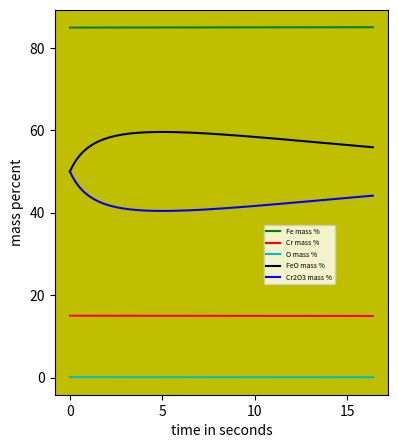

Source code (Python):
import matplotlib.pyplot as plt
from scipy.optimize import fsolve
from math import log, exp

#given constants
timestep = 0.1 #time step in sec
t_min = 3 #time in minutes
t_sec = int(t_min*60) #time in seconds
kFe = 0.0025 #mass tranfer coeffiC_i_net of Fe
kCr = 0.0025 #mass transfer coeffiC_i_ent of Cr
Area = 4 #area of reaC_i_on
t = [] #t stack value
for i in range(164+1): #(t_sec/timestep + 1):
    t.append(i*timestep)
mmass_initial = 150000
Fe_initial_percent = 84.9
Cr_initial_percent = 15
O_initial_percent = 100 - Fe_initial_percent - Cr_initial_percent
total_Oflow = 300
smass_initial = 100
FeO_initial = 50
Cr2O3_initial = 100-FeO_initial
mDen = 7000 #density of metal = 7000kg/m^3
sDen = 3500 #density of slag = 3500kg/m^3
temp_initial = 1600 #initial temperature

# list for changing quantities in each time step
mass_slag = [] #mass of slag
mass_metal = [] #mass of metal
mass_Fe = [] #mass of Fe
mass_Cr = [] #mass of Cr
mass_O = [] #mass of O
mass_FeO = [] #mass of FeO
mass_Cr2O3 = [] #mass of Cr2O3
kmolM =[] #kilomoles of metal
kmolS = [] #kilomoles of slag
kmolFe = [] #kilomoles of Fe
kmolCr = [] #kilomoles of Cr
kmolO = [] #kilomoles of O
kmolCr2O3 = [] #kilomoles of Cr2O3
volM = [] #volume of metal
volS = [] #volume of slag
kmolFeO = [] #kilomoles of FeO
X_i_Fe = [] #interface molefraction of Fe
C_i_Fe = [] #interface concentration of Fe
X_i_Cr = [] #interface molefraction of Cr
C_i_Cr = [] #interface concentration of Cr
x_Fe = [] #bulk molefraction of Fe
c_Fe = [] #bulk concentration of Fe
x_Cr = [] #bulk molefraction of Cr
c_Cr = [] #bulk concentration of Cr
x_O = [] #bulk molefraction of O
c_O = [] #bulk concentration of O
x_FeO = [] #bulk molefraction of FeO
c_FeO = [] #bulk concentration of FeO
x_Cr2O3 = [] #bulk molefraction of Cr2O3
c_Cr2O3 = [] #bulk concentration of Cr2O3
w_percentFe = [] #weight percent of Fe
w_percentCr = [] #weight percent of Cr
w_percentO = [] #weight percent of O
w_percentFeO = [] #weight percent of FeO
w_percentCr2O3 = [] #weight percent of Cr2O3
sys_Temp = [] #temperature of the system

#initializing metal phase data
mass_metal.append(mmass_initial) #mass of metal = 150 tons
#print('mass_metal',mass_metal[0])
volM.append(mass_metal[0]/mDen) #volume of metal in m^3
#print('volM',volM[0])
mass_Fe.append(Fe_initial_percent*mmass_initial/100) #mass of Fe in kg
#print('mass_Fe',mass_Fe[0])
mass_Cr.append(Cr_initial_percent*mmass_initial/100) #mass of Cr in kg
#print('mass_Cr',mass_Cr[0])
kmolFe.append(mass_Fe[0]/56) #kilomoles of Fe
#print('kmolFe',kmolFe[0])
kmolCr.append(mass_Cr[0]/52) #kilomoles of Cr
#print('kmolCr',kmolCr[0])
molOaddedpersec = 2*total_Oflow*101325/(8.314*298*60)# moles of O added to metal per sec
#print('molOaddedpersec',molOaddedpersec)
mass_O.append(O_initial_percent*mmass_initial/100 + molOaddedpersec*16*timestep/1000) #mass of O in kg
#print('mass_O',mass_O[0])
kmolO.append(mass_O[0]/16) #kilomoles of O
#print('kmolO',kmolO[0])
kmolM.append(kmolO[0]+kmolCr[0]+kmolFe[0]) #kilomoles of metal
#print('kmolM',kmolM[0])
molvolM = kmolM[0]*1000/(volM[0]) #molar volume of metal in mol/m^3
#print('molvolM',molvolM)
w_percentFe.append(mass_Fe[0]*100/mass_metal[0])
#print('w_percentFe',w_percentFe[0])
w_percentCr.append(mass_Cr[0]*100/mass_metal[0])
#print('w_percentCr',w_percentCr[0])
w_percentO.append(mass_O[0]*100/mass_metal[0])
#print('w_percentO',w_percentO[0])


#initializing about slag phase
mass_slag.append(smass_initial) #mass of slag = 100kg
#print('mass_slag', mass_slag[0])
volS.append(mass_slag[0]/sDen) #volume of slag in m^3
#print('volS', volS[0])
mass_Cr2O3.append(Cr2O3_initial*smass_initial/100) #mass of Cr2O3 in kg
#print('mass_Cr2O3', mass_Cr2O3[0])
mass_FeO.append(FeO_initial*smass_initial/100) #mass of FeO in kg
#print('mass_FeO',mass_FeO[0])
kmolCr2O3.append(mass_Cr2O3[0]/(2*52 + 3*16)) #kilomoles of Cr2O3
#print('kmolCr2O3',kmolCr2O3[0])
kmolFeO.append(mass_FeO[0]/(56 + 16)) #kilomoles of FeO
#print('kmolFeO',kmolFeO[0])
kmolS.append(kmolCr2O3[0]+kmolFeO[0]) #kilomoles of slag
#print('kmolS',kmolS[0])
molvolS = kmolS[0]*1000/volS[0] #molar volume of slag
#print('molvolS',molvolS)
w_percentFeO.append(mass_FeO[0]*100/mass_slag[0])
#print('w_percentFeO',w_percentFeO[0])
w_percentCr2O3.append(mass_Cr2O3[0]*100/mass_slag[0])
#print('w_percentCr2O3',w_percentCr2O3[0])

# mass transfer model
for i in range(164):#(int(t_sec/timestep)):
    # updating bulk molefractions of all species and temperature
    x_Fe.append(kmolFe[i]/kmolM[i])
    x_Cr.append(kmolCr[i]/kmolM[i])
    x_O.append(kmolO[i]/kmolM[i])
    x_FeO.append(kmolFeO[i]/kmolS[i])
    x_Cr2O3.append(kmolCr2O3[i]/kmolS[i])
    sys_Temp.append(temp_initial+0.2*i*timestep)
    #print(sys_Temp[i])
    #print('kmolFe[i]',kmolFe[i],'kmolCr[i]',kmolCr[i],'kmolO[i]',kmolO[i])
    #print('x_FeO',x_FeO[i],'\nx_Cr2O3',x_Cr2O3[i], '\nx_O',x_O[i], '\nx_Fe', x_Fe[i], '\nx_Cr', x_Cr[i])


    # solving for interface mol-fractions of Fe and Cr
    deltaG_Fe = -121009.9 + 53.114*sys_Temp[i] + 8.314*sys_Temp[i]*log(0.5585/(16))
    #print('deltaG_Fe',deltaG_Fe)
    b = exp(-deltaG_Fe/(8.314*sys_Temp[i]))
    #print('eq constant Fe',b)
    X_i_Fe.append((x_FeO[i])/(x_O[i]*b)) #got mol-fraction of Fe at interface
    #print('X_i_Fe[i]',X_i_Fe[i])
    deltaG_Cr = -274347 + 120.55*sys_Temp[i] + 8.314*sys_Temp[i]*log(0.5585/(16))
    #print('deltaG_Cr',deltaG_Cr)
    b = (exp(-deltaG_Cr/(8.314*sys_Temp[i])))
    #print('eq constant Cr',b)
    X_i_Cr.append(((x_Cr2O3[i]**(1/3))/(x_O[i]*b))**(3/2)) #got mol-fraction of Cr at interface
    #print('X_i_Cr[i]',X_i_Cr[i])

    #finding concentrations from interface molefractions
    c_Fe.append(x_Fe[i]*molvolM)
    C_i_Fe.append(X_i_Fe[i]*molvolM)
    c_Cr.append(x_Cr[i]*molvolM)
    C_i_Cr.append(X_i_Cr[i]*molvolM)
    c_O.append(x_O[i]*molvolM)
    c_FeO.append(x_FeO[i]*molvolS)
    c_Cr2O3.append(x_Cr2O3[i]*molvolS)
    #print('c_Fe',c_Fe[i],'\nC_i_Fe',C_i_Fe[i],'\nc_Cr',c_Cr[i],'\nC_i_Cr',C_i_Cr[i],'\nc_O',c_O[i],'\nc_FeO',c_FeO[i],'\nc_Cr2O3',c_Cr2O3[i])

    #solving flux
    JFe = -kFe*(c_Fe[i]-C_i_Fe[i])
    JCr = -kCr*(c_Cr[i]-C_i_Cr[i])
    JFeO = -JFe
    JCr2O3 = -(1/2)*JCr
    JO = JFe+(3/2)*JCr

    #finding new kilo-moles of species for next loop
    kmolFe.append(JFe*Area*timestep/1000 + kmolFe[i])
    #print('kmol of Fe added',JFe*Area*timestep/1000)
    kmolCr.append(JCr*Area*timestep/1000 + kmolCr[i])
    #print('kmol of Cr added',JCr*Area*timestep/1000)
    kmolO.append(JO*Area*timestep/1000 + kmolO[i] + timestep*molOaddedpersec/1000)
    #print('kmol of O added',JO*Area*timestep/1000)
    #print('kmol of O added from outside',timestep*molOaddedpersec/1000)
    kmolFeO.append(JFeO*Area*timestep/1000 + kmolFeO[i])
    #print('kmol of FeO added',JFeO*Area*timestep/1000)
    kmolCr2O3.append(JCr2O3*Area*timestep/1000 + kmolCr2O3[i])
    #print('kmol of Cr2O3 added',JCr2O3*Area*timestep/1000)
    kmolM.append(kmolFe[i+1]+kmolCr[i+1]+kmolO[i+1])
    kmolS.append(kmolFeO[i+1]+kmolCr2O3[i+1])
    #print('new kmolFe',kmolFe[i+1],'\nnew kmolCr',kmolCr[i+1],'\nnew kmolO',kmolO[i+1],'\nnew kmolFeO',kmolFeO[i+1],'\nnew kmolCr2O3',kmolCr2O3[i+1],'\nnew kmolM',kmolM[i+1],'\nnew kmolS',kmolS[i+1])
    mass_Fe.append(kmolFe[i+1]*56)
    mass_Cr.append(kmolCr[i+1]*52)
    mass_O.append(kmolO[i+1]*16)
    mass_FeO.append(kmolFeO[i+1]*(16+56))
    mass_Cr2O3.append(kmolCr2O3[i+1]*(3*16+2*52))
    mass_metal.append(mass_Fe[i+1]+mass_Cr[i+1]+mass_O[i+1])
    mass_slag.append(mass_FeO[i+1]+mass_Cr2O3[i+1])
    #print('new metal mass',mass_metal[i+1],'\nnew slag mass',mass_slag[i+1])
    #print('mass_Fe',mass_Fe,'mass_Cr',mass_Cr,'kmolO',mass_O,'kmolFeO',mass_FeO,'kmolCr2O3',mass_Cr2O3,'kmolM',mass_metal,'kmolS',mass_slag)
    w_percentFe.append(mass_Fe[i+1]*100/mass_metal[i+1])
    w_percentCr.append(mass_Cr[i+1]*100/mass_metal[i+1])
    w_percentO.append(mass_O[i+1]*100/mass_metal[i+1])
    w_percentFeO.append(mass_FeO[i+1]*100/mass_slag[i+1])
    w_percentCr2O3.append(mass_Cr2O3[i+1]*100/mass_slag[i+1])
    #print('w_percentFe',w_percentFe[i+1],'\nw_percentCr',w_percentCr[i+1],'\nw_percentO',w_percentO[i+1],'\nw_percentFeO',w_percentFeO[i+1],'\nw_percentCr2O3',w_percentCr2O3[i+1])


plt.plot(t, w_percentFe, 'g-', label='Fe mass %')
plt.plot(t, w_percentCr, 'r-', label='Cr mass %')
plt.plot(t, w_percentO, 'c-', label='O mass %')
plt.plot(t, w_percentFeO, 'k-', label='FeO mass %')
plt.plot(t, w_percentCr2O3, 'b-', label='Cr2O3 mass %')
plt.legend(loc='best', bbox_to_anchor=(0.35, -0.05, 0.5, 0.5), prop = {'size': 5})
plt.xlabel('time in seconds')
plt.ylabel('mass percent')

ax = plt.gca()
ax.set_facecolor('y')

fig = plt.gcf()
fig.set_size_inches(4.3, 5)
fig.show()
plt.show()

#making all plots
#plot1 = plt.figure(1)
#plt.plot(t, mass_metal, label="Mass of Metal")
#plt.xlabel("time in seconds")
#plt.ylabel("Mass in kg")
#plt.title("Mass of metal vs time")

#plot2 = plt.figure(2)
#plt.plot(t, mass_slag, label="Mass of Slag")
#plt.xlabel("time in seconds")
#plt.ylabel("Mass in kg")
#plt.title("Mass of slag vs time")

#plot3 = plt.figure(3)
#plt.plot(t, w_percentFe)
#plt.xlabel("time in seconds")
#plt.ylabel("Mass in kg")
#plt.title("Mass percent of Fe vs time")

#plot4 = plt.figure(4)
#plt.plot(t, w_percentCr)
#plt.xlabel("time in seconds")
#plt.ylabel("Mass in kg")
#plt.title("Mass percent of Cr vs time")

#plot5 = plt.figure(5)
#plt.plot(t, w_percentO)
#plt.xlabel("time in seconds")
#plt.ylabel("Mass in kg")
#plt.title("Mass percent of O vs time")

#plot6 = plt.figure(6)
#plt.plot(t, w_percentFeO)
#plt.xlabel("time in seconds")
#plt.ylabel("Mass in kg")
#plt.title("Mass percent of FeO vs time")

#plot7 = plt.figure(7)
#plt.plot(t, w_percentCr2O3)
#plt.xlabel("time in seconds")
#plt.ylabel("Mass in kg")
#plt.title("Mass percent of Cr2O3 vs time")
#t.pop()

#plot8 = plt.figure(8)
#plt.plot(t, c_FeO)
#plt.xlabel("time in seconds")
#plt.ylabel("Conc in mol/m^3")
#plt.title("Concentration of FeO vs time")

#plot9 = plt.figure(9)
#plt.plot(t, c_Cr2O3)
#plt.xlabel("time in seconds")
#plt.ylabel("Conc in mol/m^3")
#plt.title("Concentration of Cr2O3 vs time")





